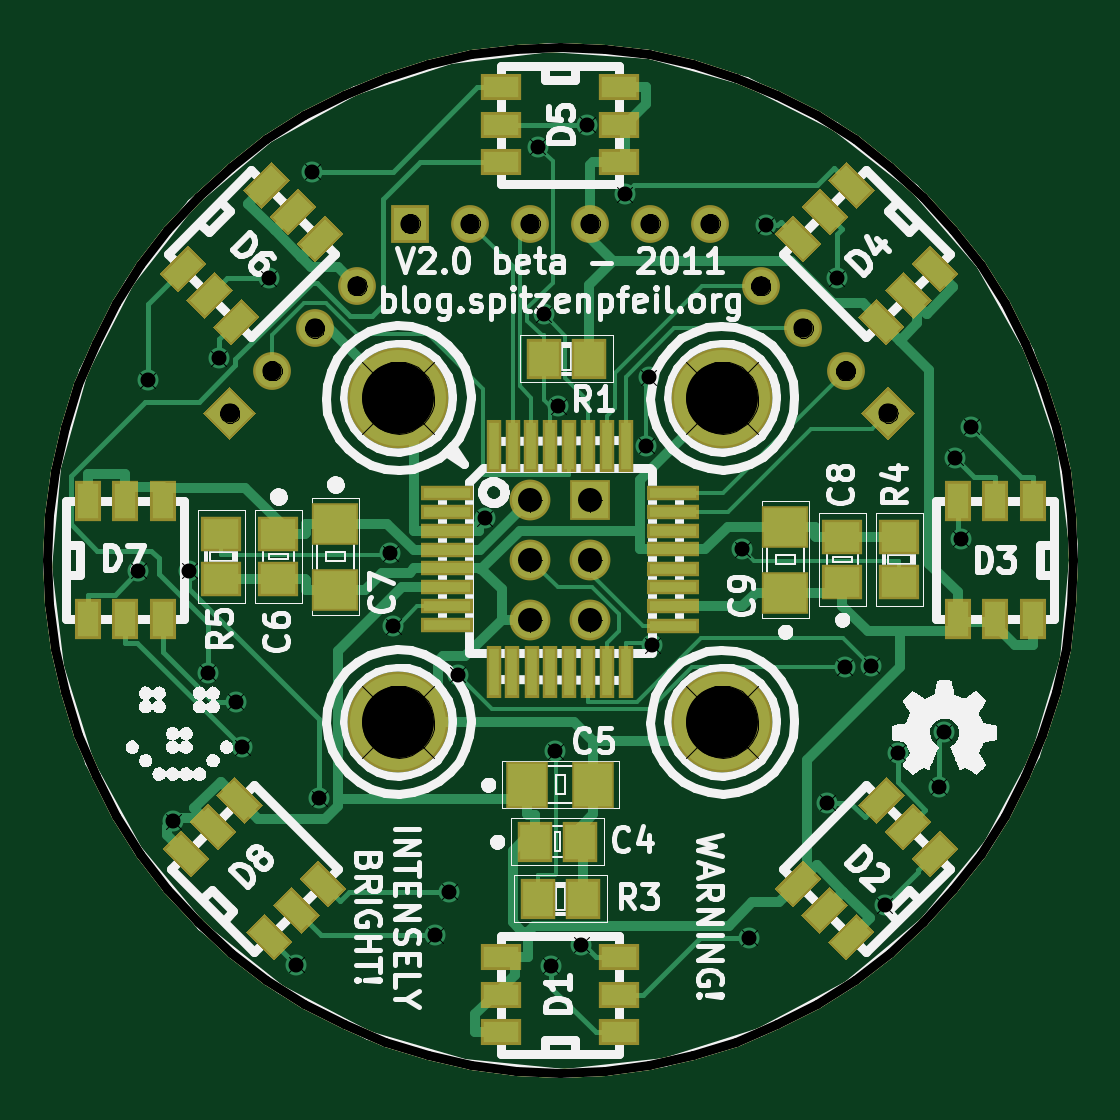
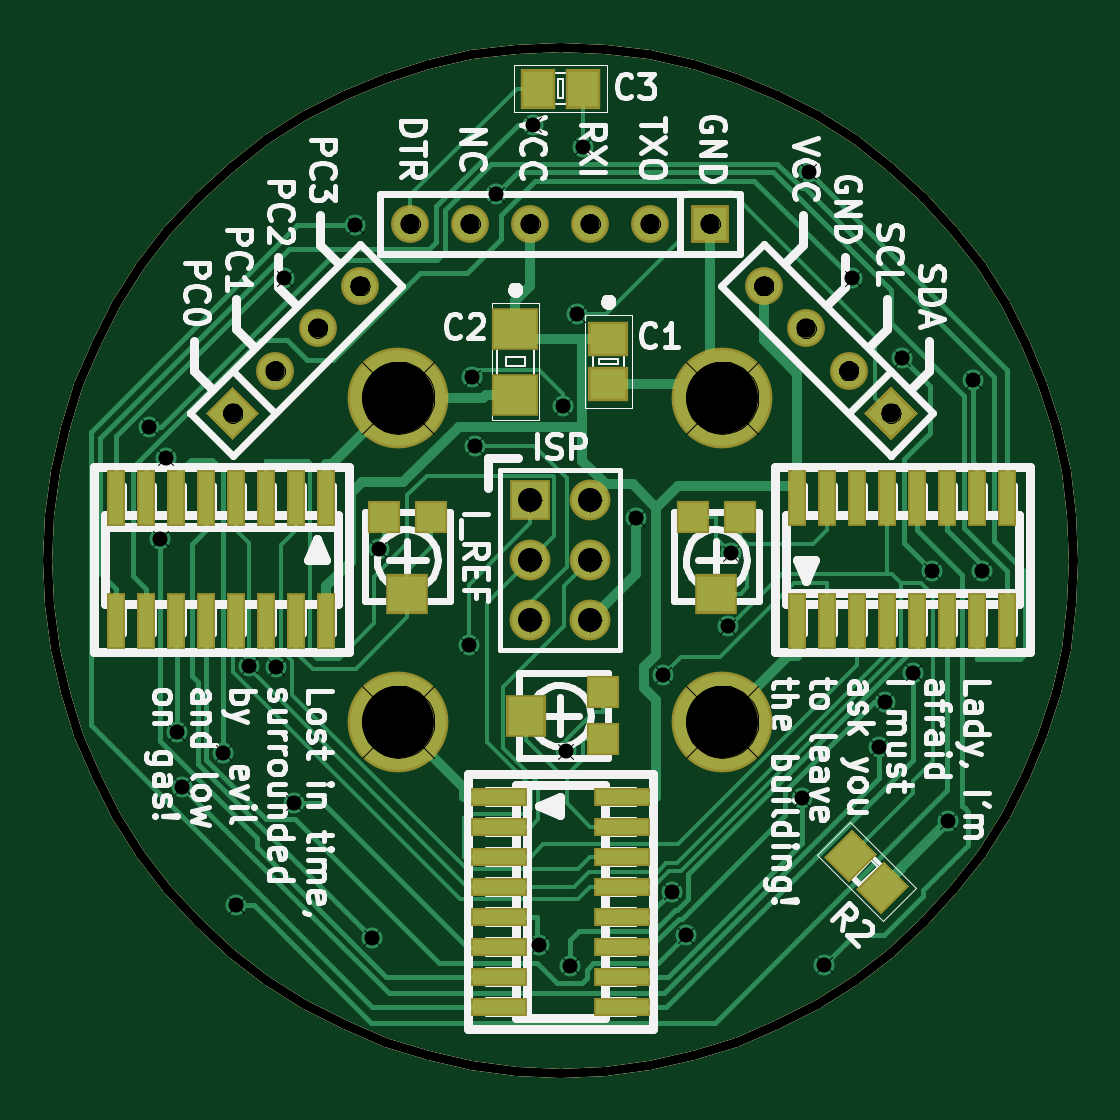
Circuit board: 9 layer files. Board 43.4 x 43.4 mm.
- top_copper: rgb_led_toy-Component.gtl (20909 bytes)
- bottom_copper: rgb_led_toy-Copper.gbl (18471 bytes)
- bottom_mask: rgb_led_toy-Mask_Back.gbs (4156 bytes)
- top_mask: rgb_led_toy-Mask_Front.gts (7026 bytes)
- outline: rgb_led_toy-PCB_Edges.gbr (4163 bytes)
- bottom_silk: rgb_led_toy-SilkS_Back.gbo (48136 bytes)
- top_silk: rgb_led_toy-SilkS_Front.gto (66525 bytes)
- drill: rgb_led_toy-drl.pho (38411 bytes)
- drill: rgb_led_toy.drl (1149 bytes)

=== top_copper: rgb_led_toy-Component.gtl (20909 bytes, source omitted) ===
=== bottom_copper: rgb_led_toy-Copper.gbl (18471 bytes, source omitted) ===
=== bottom_mask: rgb_led_toy-Mask_Back.gbs ===
G04 (created by PCBNEW-RS274X (2011-07-08)-stable) date Wed 28 Dec 2011 12:29:46 AM CET*
G01*
G70*
G90*
%MOIN*%
G04 Gerber Fmt 3.4, Leading zero omitted, Abs format*
%FSLAX34Y34*%
G04 APERTURE LIST*
%ADD10C,0.006000*%
%ADD11C,0.015000*%
%ADD12R,0.068000X0.068000*%
%ADD13C,0.068000*%
%ADD14R,0.031600X0.094600*%
%ADD15R,0.094600X0.031600*%
%ADD16C,0.168000*%
%ADD17R,0.067000X0.059100*%
%ADD18R,0.078800X0.070900*%
%ADD19R,0.059100X0.067000*%
%ADD20R,0.055200X0.055200*%
%ADD21R,0.067100X0.071000*%
%ADD22R,0.071000X0.067100*%
%ADD23R,0.063000X0.063000*%
%ADD24C,0.063000*%
G04 APERTURE END LIST*
G54D10*
G54D11*
X32750Y-19300D02*
X32005Y-19333D01*
X31266Y-19430D01*
X30538Y-19592D01*
X29826Y-19816D01*
X29137Y-20102D01*
X28476Y-20446D01*
X27846Y-20847D01*
X27255Y-21301D01*
X26705Y-21805D01*
X26201Y-22355D01*
X25747Y-22946D01*
X25346Y-23576D01*
X25002Y-24237D01*
X24716Y-24926D01*
X24492Y-25638D01*
X24330Y-26366D01*
X24233Y-27105D01*
X24200Y-27850D01*
X24200Y-27850D02*
X24233Y-28595D01*
X24330Y-29334D01*
X24492Y-30062D01*
X24716Y-30774D01*
X25002Y-31463D01*
X25346Y-32124D01*
X25747Y-32754D01*
X26201Y-33345D01*
X26705Y-33895D01*
X27255Y-34399D01*
X27846Y-34853D01*
X28476Y-35254D01*
X29137Y-35598D01*
X29826Y-35884D01*
X30538Y-36108D01*
X31266Y-36270D01*
X32005Y-36367D01*
X32750Y-36400D01*
X32750Y-36400D02*
X33495Y-36367D01*
X34234Y-36270D01*
X34962Y-36108D01*
X35674Y-35884D01*
X36363Y-35598D01*
X37025Y-35254D01*
X37654Y-34853D01*
X38245Y-34399D01*
X38795Y-33895D01*
X39299Y-33345D01*
X39753Y-32754D01*
X40154Y-32124D01*
X40498Y-31463D01*
X40784Y-30774D01*
X41008Y-30062D01*
X41170Y-29334D01*
X41267Y-28595D01*
X41300Y-27850D01*
X41300Y-27850D02*
X41267Y-27105D01*
X41170Y-26366D01*
X41008Y-25638D01*
X40784Y-24926D01*
X40498Y-24237D01*
X40154Y-23576D01*
X39753Y-22946D01*
X39299Y-22355D01*
X38795Y-21805D01*
X38245Y-21301D01*
X37654Y-20847D01*
X37025Y-20446D01*
X36363Y-20102D01*
X35674Y-19816D01*
X34962Y-19592D01*
X34234Y-19430D01*
X33495Y-19333D01*
X32750Y-19300D01*
G54D12*
X33250Y-26850D03*
G54D13*
X32250Y-26850D03*
X33250Y-27850D03*
X32250Y-27850D03*
X33250Y-28850D03*
X32250Y-28850D03*
G54D14*
X36650Y-26827D03*
X37150Y-26827D03*
X37650Y-26827D03*
X38150Y-26827D03*
X38650Y-26827D03*
X39150Y-26827D03*
X39650Y-26827D03*
X40150Y-26827D03*
X40150Y-28873D03*
X39650Y-28873D03*
X39150Y-28873D03*
X38650Y-28873D03*
X38150Y-28873D03*
X37650Y-28873D03*
X37150Y-28873D03*
X36650Y-28873D03*
X28800Y-28873D03*
X28300Y-28873D03*
X27800Y-28873D03*
X27300Y-28873D03*
X26800Y-28873D03*
X26300Y-28873D03*
X25800Y-28873D03*
X25300Y-28873D03*
X25300Y-26827D03*
X25800Y-26827D03*
X26300Y-26827D03*
X26800Y-26827D03*
X27300Y-26827D03*
X27800Y-26827D03*
X28300Y-26827D03*
X28800Y-26827D03*
G54D15*
X33773Y-31800D03*
X33773Y-32300D03*
X33773Y-32800D03*
X33773Y-33300D03*
X33773Y-33800D03*
X33773Y-34300D03*
X33773Y-34800D03*
X33773Y-35300D03*
X31727Y-35300D03*
X31727Y-34800D03*
X31727Y-34300D03*
X31727Y-33800D03*
X31727Y-33300D03*
X31727Y-32800D03*
X31727Y-32300D03*
X31727Y-31800D03*
G54D10*
G36*
X27414Y-33759D02*
X26941Y-33286D01*
X27358Y-32869D01*
X27831Y-33342D01*
X27414Y-33759D01*
X27414Y-33759D01*
G37*
G36*
X27942Y-33231D02*
X27469Y-32758D01*
X27886Y-32341D01*
X28359Y-32814D01*
X27942Y-33231D01*
X27942Y-33231D01*
G37*
G54D16*
X30050Y-25150D03*
X35450Y-25150D03*
X30050Y-30550D03*
X35450Y-30550D03*
G54D17*
X31950Y-24176D03*
X31950Y-24924D03*
G54D18*
X33500Y-23999D03*
X33500Y-25101D03*
G54D19*
X32376Y-20000D03*
X33124Y-20000D03*
G54D20*
X32041Y-30844D03*
X32041Y-30056D03*
G54D21*
X33321Y-30450D03*
G54D20*
X34906Y-27141D03*
X35694Y-27141D03*
G54D22*
X35300Y-28421D03*
G54D20*
X29756Y-27141D03*
X30544Y-27141D03*
G54D22*
X30150Y-28421D03*
G54D23*
X30250Y-22250D03*
G54D24*
X31250Y-22250D03*
X32250Y-22250D03*
X33250Y-22250D03*
X34250Y-22250D03*
X35250Y-22250D03*
G54D10*
G36*
X27239Y-25856D02*
X26794Y-25411D01*
X27239Y-24966D01*
X27684Y-25411D01*
X27239Y-25856D01*
X27239Y-25856D01*
G37*
G54D24*
X27946Y-24704D03*
X28654Y-23996D03*
X29361Y-23289D03*
G54D10*
G36*
X38656Y-25411D02*
X38211Y-25856D01*
X37766Y-25411D01*
X38211Y-24966D01*
X38656Y-25411D01*
X38656Y-25411D01*
G37*
G54D24*
X37504Y-24704D03*
X36796Y-23996D03*
X36089Y-23289D03*
M02*

=== top_mask: rgb_led_toy-Mask_Front.gts (7026 bytes, source omitted) ===
=== outline: rgb_led_toy-PCB_Edges.gbr ===
G04 (created by PCBNEW-RS274X (2011-07-08)-stable) date Wed 28 Dec 2011 12:29:46 AM CET*
G01*
G70*
G90*
%MOIN*%
G04 Gerber Fmt 3.4, Leading zero omitted, Abs format*
%FSLAX34Y34*%
G04 APERTURE LIST*
%ADD10C,0.006000*%
%ADD11C,0.015000*%
%ADD12R,0.068000X0.068000*%
%ADD13C,0.068000*%
%ADD14R,0.031600X0.094600*%
%ADD15R,0.094600X0.031600*%
%ADD16C,0.168000*%
%ADD17R,0.067000X0.059100*%
%ADD18R,0.078800X0.070900*%
%ADD19R,0.059100X0.067000*%
%ADD20R,0.055200X0.055200*%
%ADD21R,0.067100X0.071000*%
%ADD22R,0.071000X0.067100*%
%ADD23R,0.063000X0.063000*%
%ADD24C,0.063000*%
G04 APERTURE END LIST*
G54D10*
G54D11*
X32750Y-19300D02*
X32005Y-19333D01*
X31266Y-19430D01*
X30538Y-19592D01*
X29826Y-19816D01*
X29137Y-20102D01*
X28476Y-20446D01*
X27846Y-20847D01*
X27255Y-21301D01*
X26705Y-21805D01*
X26201Y-22355D01*
X25747Y-22946D01*
X25346Y-23576D01*
X25002Y-24237D01*
X24716Y-24926D01*
X24492Y-25638D01*
X24330Y-26366D01*
X24233Y-27105D01*
X24200Y-27850D01*
X24200Y-27850D02*
X24233Y-28595D01*
X24330Y-29334D01*
X24492Y-30062D01*
X24716Y-30774D01*
X25002Y-31463D01*
X25346Y-32124D01*
X25747Y-32754D01*
X26201Y-33345D01*
X26705Y-33895D01*
X27255Y-34399D01*
X27846Y-34853D01*
X28476Y-35254D01*
X29137Y-35598D01*
X29826Y-35884D01*
X30538Y-36108D01*
X31266Y-36270D01*
X32005Y-36367D01*
X32750Y-36400D01*
X32750Y-36400D02*
X33495Y-36367D01*
X34234Y-36270D01*
X34962Y-36108D01*
X35674Y-35884D01*
X36363Y-35598D01*
X37025Y-35254D01*
X37654Y-34853D01*
X38245Y-34399D01*
X38795Y-33895D01*
X39299Y-33345D01*
X39753Y-32754D01*
X40154Y-32124D01*
X40498Y-31463D01*
X40784Y-30774D01*
X41008Y-30062D01*
X41170Y-29334D01*
X41267Y-28595D01*
X41300Y-27850D01*
X41300Y-27850D02*
X41267Y-27105D01*
X41170Y-26366D01*
X41008Y-25638D01*
X40784Y-24926D01*
X40498Y-24237D01*
X40154Y-23576D01*
X39753Y-22946D01*
X39299Y-22355D01*
X38795Y-21805D01*
X38245Y-21301D01*
X37654Y-20847D01*
X37025Y-20446D01*
X36363Y-20102D01*
X35674Y-19816D01*
X34962Y-19592D01*
X34234Y-19430D01*
X33495Y-19333D01*
X32750Y-19300D01*
%LPC*%
G54D12*
X33250Y-26850D03*
G54D13*
X32250Y-26850D03*
X33250Y-27850D03*
X32250Y-27850D03*
X33250Y-28850D03*
X32250Y-28850D03*
G54D14*
X36650Y-26827D03*
X37150Y-26827D03*
X37650Y-26827D03*
X38150Y-26827D03*
X38650Y-26827D03*
X39150Y-26827D03*
X39650Y-26827D03*
X40150Y-26827D03*
X40150Y-28873D03*
X39650Y-28873D03*
X39150Y-28873D03*
X38650Y-28873D03*
X38150Y-28873D03*
X37650Y-28873D03*
X37150Y-28873D03*
X36650Y-28873D03*
X28800Y-28873D03*
X28300Y-28873D03*
X27800Y-28873D03*
X27300Y-28873D03*
X26800Y-28873D03*
X26300Y-28873D03*
X25800Y-28873D03*
X25300Y-28873D03*
X25300Y-26827D03*
X25800Y-26827D03*
X26300Y-26827D03*
X26800Y-26827D03*
X27300Y-26827D03*
X27800Y-26827D03*
X28300Y-26827D03*
X28800Y-26827D03*
G54D15*
X33773Y-31800D03*
X33773Y-32300D03*
X33773Y-32800D03*
X33773Y-33300D03*
X33773Y-33800D03*
X33773Y-34300D03*
X33773Y-34800D03*
X33773Y-35300D03*
X31727Y-35300D03*
X31727Y-34800D03*
X31727Y-34300D03*
X31727Y-33800D03*
X31727Y-33300D03*
X31727Y-32800D03*
X31727Y-32300D03*
X31727Y-31800D03*
G54D10*
G36*
X27414Y-33759D02*
X26941Y-33286D01*
X27358Y-32869D01*
X27831Y-33342D01*
X27414Y-33759D01*
X27414Y-33759D01*
G37*
G36*
X27942Y-33231D02*
X27469Y-32758D01*
X27886Y-32341D01*
X28359Y-32814D01*
X27942Y-33231D01*
X27942Y-33231D01*
G37*
G54D16*
X30050Y-25150D03*
X35450Y-25150D03*
X30050Y-30550D03*
X35450Y-30550D03*
G54D17*
X31950Y-24176D03*
X31950Y-24924D03*
G54D18*
X33500Y-23999D03*
X33500Y-25101D03*
G54D19*
X32376Y-20000D03*
X33124Y-20000D03*
G54D20*
X32041Y-30844D03*
X32041Y-30056D03*
G54D21*
X33321Y-30450D03*
G54D20*
X34906Y-27141D03*
X35694Y-27141D03*
G54D22*
X35300Y-28421D03*
G54D20*
X29756Y-27141D03*
X30544Y-27141D03*
G54D22*
X30150Y-28421D03*
G54D23*
X30250Y-22250D03*
G54D24*
X31250Y-22250D03*
X32250Y-22250D03*
X33250Y-22250D03*
X34250Y-22250D03*
X35250Y-22250D03*
G54D10*
G36*
X27239Y-25856D02*
X26794Y-25411D01*
X27239Y-24966D01*
X27684Y-25411D01*
X27239Y-25856D01*
X27239Y-25856D01*
G37*
G54D24*
X27946Y-24704D03*
X28654Y-23996D03*
X29361Y-23289D03*
G54D10*
G36*
X38656Y-25411D02*
X38211Y-25856D01*
X37766Y-25411D01*
X38211Y-24966D01*
X38656Y-25411D01*
X38656Y-25411D01*
G37*
G54D24*
X37504Y-24704D03*
X36796Y-23996D03*
X36089Y-23289D03*
M02*

=== bottom_silk: rgb_led_toy-SilkS_Back.gbo (48136 bytes, source omitted) ===
=== top_silk: rgb_led_toy-SilkS_Front.gto (66525 bytes, source omitted) ===
=== drill: rgb_led_toy-drl.pho (38411 bytes, source omitted) ===
=== drill: rgb_led_toy.drl ===
M48
INCH,TZ
T1C0.025
T2C0.032
T3C0.040
T4C0.120
%
G90
G05
T1
X025716Y-028039
X025870Y-024860
X026294Y-032207
X026563Y-028039
X026871Y-029738
X027054Y-024493
X027341Y-030221
X027447Y-030980
X027890Y-023164
X028350Y-034600
X028611Y-021384
X028728Y-031824
X029913Y-027746
X029961Y-028958
X030662Y-034113
X030897Y-033385
X031038Y-029771
X031487Y-027163
X032376Y-020969
X032471Y-023764
X032588Y-034622
X032661Y-031048
X032711Y-025292
X033099Y-034272
X033199Y-020600
X033823Y-021761
X034178Y-025952
X034222Y-024813
X034277Y-029280
X035778Y-027676
X035894Y-034152
X036171Y-022278
X037195Y-031902
X037353Y-023164
X037490Y-029643
X037934Y-029617
X038155Y-033615
X038370Y-031068
X039053Y-031639
X039142Y-030727
X039327Y-026153
X039421Y-027504
X039601Y-025639
T2
X027239Y-025411
X027946Y-024704
X028654Y-023996
X029361Y-023289
X030250Y-022250
X031250Y-022250
X032250Y-022250
X033250Y-022250
X034250Y-022250
X035250Y-022250
X036089Y-023289
X036796Y-023996
X037504Y-024704
X038211Y-025411
T3
X032250Y-026850
X032250Y-027850
X032250Y-028850
X033250Y-026850
X033250Y-027850
X033250Y-028850
T4
X030050Y-025150
X030050Y-030550
X035450Y-025150
X035450Y-030550
T0
M30
